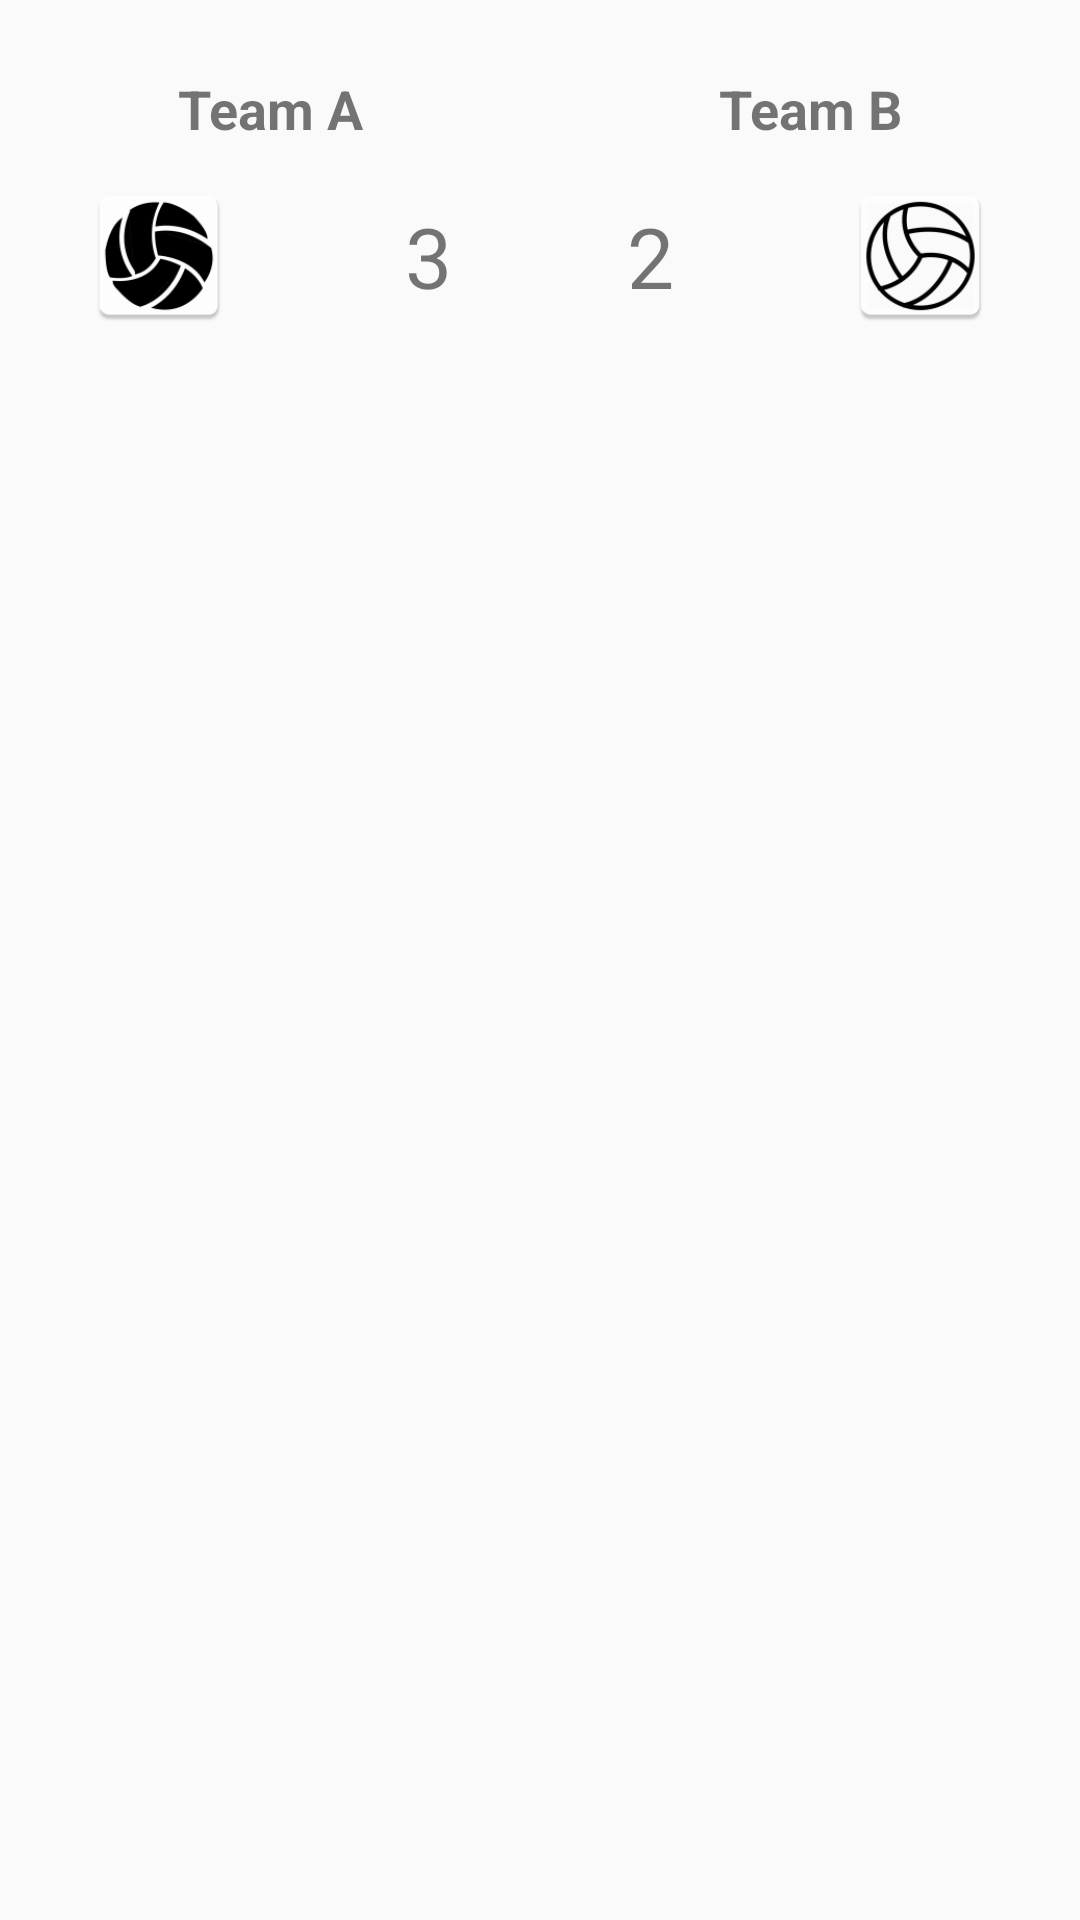

This screen was rendered from an Android layout file. Write that file and the resources it references.
<!-- AndroidManifest.xml: application theme AppTheme -->
<!-- res/layout/game_list_item.xml -->
<?xml version="1.0" encoding="utf-8"?>
<LinearLayout xmlns:android="http://schemas.android.com/apk/res/android"
    android:layout_width="match_parent"
    android:layout_height="wrap_content"
    android:orientation="vertical"
    android:paddingBottom="24dp"
    android:paddingTop="24dp"
    android:background="@drawable/bg_key"
    >

    <LinearLayout
        android:layout_width="match_parent"
        android:layout_height="wrap_content"
        android:orientation="horizontal">

        <TextView
            android:id="@+id/team_a_name"
            android:layout_width="wrap_content"
            android:layout_height="wrap_content"
            android:layout_weight="1"
            android:gravity="center"
            android:text="Team A"
            android:paddingBottom="12dp"
            android:textSize="18sp"
            android:ellipsize="end"
            android:maxLines="1"
            android:maxWidth="50dp"
            android:textStyle="bold"
            />

        <TextView
            android:id="@+id/team_b_name"
            android:layout_width="wrap_content"
            android:layout_height="wrap_content"
            android:layout_weight="1"
            android:gravity="center"
            android:text="Team B"
            android:paddingBottom="12dp"
            android:textSize="18sp"
            android:ellipsize="end"
            android:maxLines="1"
            android:maxWidth="50dp"
            android:textStyle="bold"  />
    </LinearLayout>

    <LinearLayout
        android:layout_width="match_parent"
        android:layout_height="wrap_content"
        android:orientation="horizontal">

        <ImageView
            android:id="@+id/team_a_logo"
            android:layout_width="wrap_content"
            android:layout_height="wrap_content"
            android:layout_weight="1"
            android:src="@mipmap/ic_team_a_logo_placeholder"
            android:minHeight="50dp"/>

        <TextView
            android:id="@+id/team_a_score"
            android:layout_width="wrap_content"
            android:layout_height="fill_parent"
            android:layout_weight="1"
            android:gravity="center"
            android:text="3"
            android:textSize="28sp" />

        <TextView
            android:id="@+id/team_b_score"
            android:layout_width="wrap_content"
            android:layout_height="fill_parent"
            android:layout_weight="1"
            android:gravity="center"
            android:text="2"
            android:textSize="28sp" />

        <ImageView
            android:id="@+id/team_b_logo"
            android:layout_width="wrap_content"
            android:layout_height="wrap_content"
            android:layout_weight="1"
            android:src="@mipmap/ic_team_b_logo_placeholder"
            android:minHeight="50dp" />
    </LinearLayout>

    
        
        
        
        
        

        
            
            
            
            
            
            
            
            

        
            
            
            
            
            
            
            
            

        
            
            
            
            
            
            
            
            

        
            
            
            
            
            
            
            
            

        
            
            
            
            
            
            
            
            

    

    
        
        
        
        

        
            
            
            
            
            
            

        
            
            
            
            
            
            

        
            
            
            
            
            
            

        
            
            
            
            
            
            

        
            
            
            
            
            
            
    

</LinearLayout>
<!-- resources referenced by this layout -->
<resources>
  <!-- drawable bg_key (drawable) -->
  <?xml version="1.0" encoding="utf-8"?>
  <selector xmlns:android="http://schemas.android.com/apk/res/android">
      <item
          android:state_selected="true"
          android:drawable="@color/pressed_color"/>
      <item
          android:state_pressed="true"
          android:drawable="@color/pressed_color"/>
      <item
          android:drawable="@color/default_color" />
  </selector>
  <!-- mipmap ic_team_a_logo_placeholder: png bitmap (mipmap-hdpi, 2759 bytes) -->
  <!-- mipmap ic_team_b_logo_placeholder: png bitmap (mipmap-hdpi, 3342 bytes) -->
  <style name="AppTheme" parent="Theme.AppCompat.Light.DarkActionBar">
          
          <item name="colorPrimary">@color/colorPrimary</item>
          <item name="colorPrimaryDark">@color/colorPrimaryDark</item>
          <item name="colorAccent">@color/colorAccent</item>
      </style>
  <color name="pressed_color">#FFC107</color>
  <color name="default_color">#FAFAFA</color>
  <color name="colorPrimary">#3F51B5</color>
  <color name="colorPrimaryDark">#303F9F</color>
  <color name="colorAccent">#FFC107</color>
</resources>
